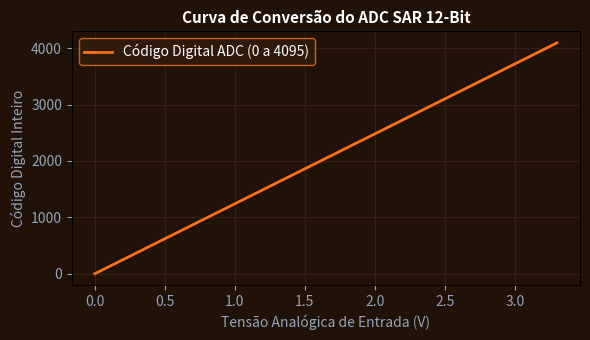

Write Python code to recreate this figure.
import numpy as np
import matplotlib.pyplot as plt

tensao_in = np.linspace(0, 3.3, 100)
codigos = np.floor(tensao_in / 3.3 * 4095)
fig, ax = plt.subplots(figsize=(6, 3.5), facecolor='#211208')
ax.set_facecolor('#211208')
ax.plot(tensao_in, codigos, color='#f97316', lw=2, label='Código Digital ADC (0 a 4095)')
ax.set_title('Curva de Conversão do ADC SAR 12-Bit', color='#ffffff', fontsize=11, fontweight='bold')
ax.set_xlabel('Tensão Analógica de Entrada (V)', color='#94a3b8')
ax.set_ylabel('Código Digital Inteiro', color='#94a3b8')
ax.tick_params(colors='#94a3b8')
ax.grid(True, color='#4d2b14', alpha=0.5)
ax.legend(facecolor='#331c0c', edgecolor='#f97316', labelcolor='#ffffff')
plt.tight_layout()
plt.savefig('grafico_resolucao.png', dpi=120)
plt.close()
